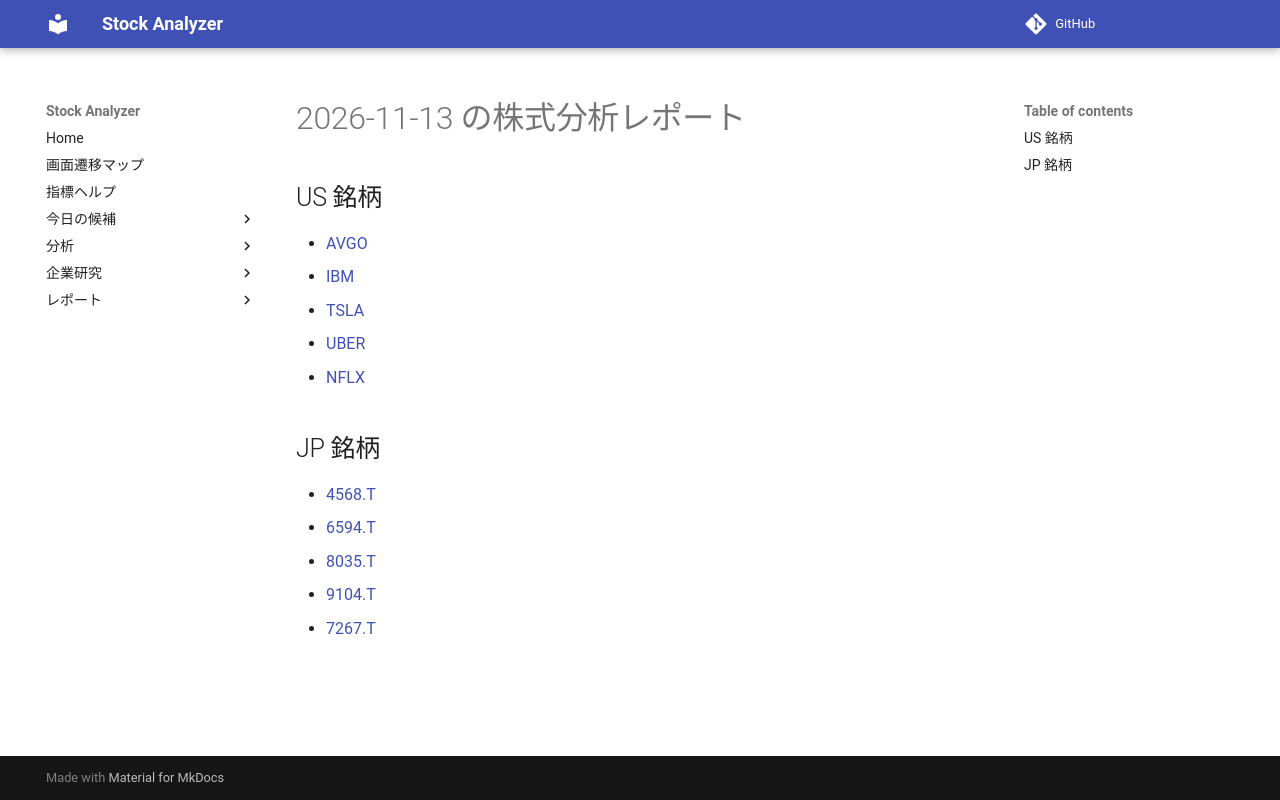

repository: Yumi-note/Making-APP · page: reports/2026-11-13/214202/index.html · generator: mkdocs

# 2026-11-13 の株式分析レポート

## US 銘柄

- [AVGO](AVGO.md)
- [IBM](IBM.md)
- [TSLA](TSLA.md)
- [UBER](UBER.md)
- [NFLX](NFLX.md)

## JP 銘柄

- [4568.T](4568_T.md)
- [6594.T](6594_T.md)
- [8035.T](8035_T.md)
- [9104.T](9104_T.md)
- [7267.T](7267_T.md)
